Image classification data set "PlantVillage" (sss41097/PlantVillage on GitHub). Class labels (16): Potato___Early_blight, Potato___Late_blight, Potato___healthy, Rice__Bacterial leaf blight, Rice__Brown spot, Rice__Leaf smut, Tomato__Late_Blight, Tomato___Bacterial_spot, Tomato___Early_blight, Tomato___Late_blight, Tomato___Leaf_Mold, Tomato___Septoria_leaf_spot, Tomato___Spider_mites Two-spotted_spider_mite, Tomato___Target_Spot, Tomato___Tomato_mosaic_virus, Tomato___healthy.

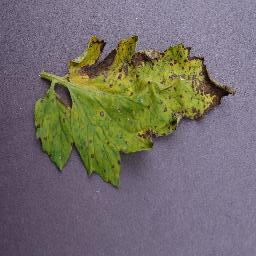
Label: Tomato___Septoria_leaf_spot

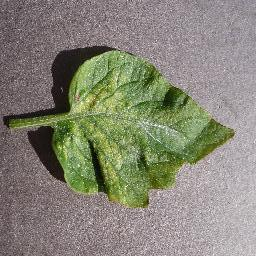
Label: Tomato___Spider_mites Two-spotted_spider_mite

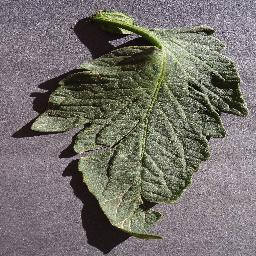
Label: Tomato___healthy

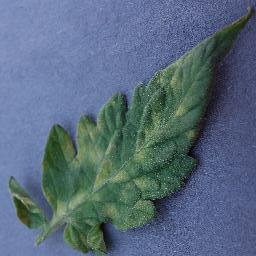
Label: Tomato___Leaf_Mold

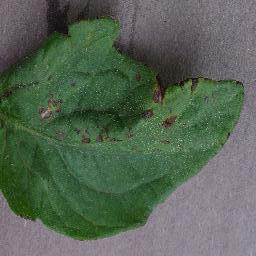
Label: Tomato___Bacterial_spot

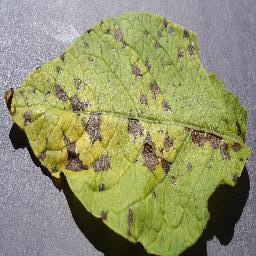
Label: Potato___Early_blight
